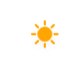
t = 0.00 s
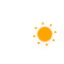
t = 5.00 s
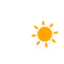
t = 5.75 s
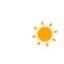
t = 6.50 s
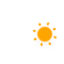
t = 7.25 s
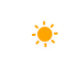
t = 8.38 s

The animated SVG that drew these frames (rendered in a browser with its animation timeline set to each time). Animation: 10 CSS @keyframes rules; frames cover the first 8.38 s, repeats indefinitely.

<?xml version="1.0" encoding="utf-8"?>
<!-- (c) ammap.com | SVG weather icons -->
<svg
    version="1.1"
    xmlns="http://www.w3.org/2000/svg"
    xmlns:xlink="http://www.w3.org/1999/xlink"
    width="64"
    height="64"
    viewbox="0 0 40 60">
    <defs>
        <filter id="blur" width="200%" height="200%">
            <feGaussianBlur in="SourceAlpha" stdDeviation="3"/>
            <feOffset dx="0" dy="4" result="offsetblur"/>
            <feComponentTransfer>
                <feFuncA type="linear" slope="0.05"/>
            </feComponentTransfer>
            <feMerge> 
                <feMergeNode/>
                <feMergeNode in="SourceGraphic"/> 
            </feMerge>
        </filter>
        <style type="text/css"><![CDATA[
/*
** CLOUDS
*/
@keyframes am-weather-cloud-1 {
  0% {
    -webkit-transform: translate(0px,0px);
       -moz-transform: translate(0px,0px);
        -ms-transform: translate(0px,0px);
            transform: translate(0px,0px);
  }

  50% {
    -webkit-transform: translate(10px,0px);
       -moz-transform: translate(10px,0px);
        -ms-transform: translate(10px,0px);
            transform: translate(10px,0px);
  }

  100% {
    -webkit-transform: translate(0px,0px);
       -moz-transform: translate(0px,0px);
        -ms-transform: translate(0px,0px);
            transform: translate(0px,0px);
  }
}

.am-weather-cloud-1 {
  -webkit-animation-name: am-weather-cloud-1;
     -moz-animation-name: am-weather-cloud-1;
          animation-name: am-weather-cloud-1;
  -webkit-animation-duration: 7s;
     -moz-animation-duration: 7s;
          animation-duration: 7s;
  -webkit-animation-timing-function: linear;
     -moz-animation-timing-function: linear;
          animation-timing-function: linear;
  -webkit-animation-iteration-count: infinite;
     -moz-animation-iteration-count: infinite;
          animation-iteration-count: infinite;
}

@keyframes am-weather-cloud-2 {
  0% {
    -webkit-transform: translate(0px,0px);
       -moz-transform: translate(0px,0px);
        -ms-transform: translate(0px,0px);
            transform: translate(0px,0px);
  }

  50% {
    -webkit-transform: translate(2px,0px);
       -moz-transform: translate(2px,0px);
        -ms-transform: translate(2px,0px);
            transform: translate(2px,0px);
  }

  100% {
    -webkit-transform: translate(0px,0px);
       -moz-transform: translate(0px,0px);
        -ms-transform: translate(0px,0px);
            transform: translate(0px,0px);
  }
}

.am-weather-cloud-2 {
  -webkit-animation-name: am-weather-cloud-2;
     -moz-animation-name: am-weather-cloud-2;
          animation-name: am-weather-cloud-2;
  -webkit-animation-duration: 3s;
     -moz-animation-duration: 3s;
          animation-duration: 3s;
  -webkit-animation-timing-function: linear;
     -moz-animation-timing-function: linear;
          animation-timing-function: linear;
  -webkit-animation-iteration-count: infinite;
     -moz-animation-iteration-count: infinite;
          animation-iteration-count: infinite;
}

/*
** SUN
*/
@keyframes am-weather-sun {
  0% {
    -webkit-transform: rotate(0deg);
       -moz-transform: rotate(0deg);
        -ms-transform: rotate(0deg);
            transform: rotate(0deg);
  }

  100% {
    -webkit-transform: rotate(360deg);
       -moz-transform: rotate(360deg);
        -ms-transform: rotate(360deg);
            transform: rotate(360deg);
  }
}

.am-weather-sun {
  -webkit-animation-name: am-weather-sun;
     -moz-animation-name: am-weather-sun;
      -ms-animation-name: am-weather-sun;
          animation-name: am-weather-sun;
  -webkit-animation-duration: 9s;
     -moz-animation-duration: 9s;
      -ms-animation-duration: 9s;
          animation-duration: 9s;
  -webkit-animation-timing-function: linear;
     -moz-animation-timing-function: linear;
      -ms-animation-timing-function: linear;
          animation-timing-function: linear;
  -webkit-animation-iteration-count: infinite;
     -moz-animation-iteration-count: infinite;
      -ms-animation-iteration-count: infinite;
          animation-iteration-count: infinite;
}

@keyframes am-weather-sun-shiny {
  0% {
    stroke-dasharray: 3px 10px;
    stroke-dashoffset: 0px;
  }

  50% {
    stroke-dasharray: 0.1px 10px;
    stroke-dashoffset: -1px;
  }

  100% {
    stroke-dasharray: 3px 10px;
    stroke-dashoffset: 0px;
  }
}

.am-weather-sun-shiny line {
  -webkit-animation-name: am-weather-sun-shiny;
     -moz-animation-name: am-weather-sun-shiny;
      -ms-animation-name: am-weather-sun-shiny;
          animation-name: am-weather-sun-shiny;
  -webkit-animation-duration: 2s;
     -moz-animation-duration: 2s;
      -ms-animation-duration: 2s;
          animation-duration: 2s;
  -webkit-animation-timing-function: linear;
     -moz-animation-timing-function: linear;
      -ms-animation-timing-function: linear;
          animation-timing-function: linear;
  -webkit-animation-iteration-count: infinite;
     -moz-animation-iteration-count: infinite;
      -ms-animation-iteration-count: infinite;
          animation-iteration-count: infinite;
}




/*
** MOON
*/
@keyframes am-weather-moon {
  0% {
    -webkit-transform: rotate(0deg);
       -moz-transform: rotate(0deg);
        -ms-transform: rotate(0deg);
            transform: rotate(0deg);
  }

  50% {
    -webkit-transform: rotate(15deg);
       -moz-transform: rotate(15deg);
        -ms-transform: rotate(15deg);
            transform: rotate(15deg);
  }

  100% {
    -webkit-transform: rotate(0deg);
       -moz-transform: rotate(0deg);
        -ms-transform: rotate(0deg);
            transform: rotate(0deg);
  }
}

.am-weather-moon {
  -webkit-animation-name: am-weather-moon;
     -moz-animation-name: am-weather-moon;
      -ms-animation-name: am-weather-moon;
          animation-name: am-weather-moon;
  -webkit-animation-duration: 6s;
     -moz-animation-duration: 6s;
      -ms-animation-duration: 6s;
          animation-duration: 6s;
  -webkit-animation-timing-function: linear;
     -moz-animation-timing-function: linear;
      -ms-animation-timing-function: linear;
          animation-timing-function: linear;
  -webkit-animation-iteration-count: infinite;
     -moz-animation-iteration-count: infinite;
      -ms-animation-iteration-count: infinite;
          animation-iteration-count: infinite;
  -webkit-transform-origin: 12.5px 15.15px 0; /* TODO FF CENTER ISSUE */
     -moz-transform-origin: 12.5px 15.15px 0; /* TODO FF CENTER ISSUE */
      -ms-transform-origin: 12.5px 15.15px 0; /* TODO FF CENTER ISSUE */
          transform-origin: 12.5px 15.15px 0; /* TODO FF CENTER ISSUE */
}

@keyframes am-weather-moon-star-1 {
  0% {
    opacity: 0;
  }

  100% {
    opacity: 1;
  }
}

.am-weather-moon-star-1 {
  -webkit-animation-name: am-weather-moon-star-1;
     -moz-animation-name: am-weather-moon-star-1;
      -ms-animation-name: am-weather-moon-star-1;
          animation-name: am-weather-moon-star-1;
  -webkit-animation-delay: 3s;
     -moz-animation-delay: 3s;
      -ms-animation-delay: 3s;
          animation-delay: 3s;
  -webkit-animation-duration: 5s;
     -moz-animation-duration: 5s;
      -ms-animation-duration: 5s;
          animation-duration: 5s;
  -webkit-animation-timing-function: linear;
     -moz-animation-timing-function: linear;
      -ms-animation-timing-function: linear;
          animation-timing-function: linear;
  -webkit-animation-iteration-count: 1;
     -moz-animation-iteration-count: 1;
      -ms-animation-iteration-count: 1;
          animation-iteration-count: 1;
}

@keyframes am-weather-moon-star-2 {
  0% {
    opacity: 0;
  }

  100% {
    opacity: 1;
  }
}

.am-weather-moon-star-2 {
  -webkit-animation-name: am-weather-moon-star-2;
     -moz-animation-name: am-weather-moon-star-2;
      -ms-animation-name: am-weather-moon-star-2;
          animation-name: am-weather-moon-star-2;
  -webkit-animation-delay: 5s;
     -moz-animation-delay: 5s;
      -ms-animation-delay: 5s;
          animation-delay: 5s;
  -webkit-animation-duration: 4s;
     -moz-animation-duration: 4s;
      -ms-animation-duration: 4s;
          animation-duration: 4s;
  -webkit-animation-timing-function: linear;
     -moz-animation-timing-function: linear;
      -ms-animation-timing-function: linear;
          animation-timing-function: linear;
  -webkit-animation-iteration-count: 1;
     -moz-animation-iteration-count: 1;
      -ms-animation-iteration-count: 1;
          animation-iteration-count: 1;
}

/*
** RAIN
*/
@keyframes am-weather-rain {
  0% {
    stroke-dashoffset: 0;
  }

  100% {
    stroke-dashoffset: -100;
  }
}

.am-weather-rain-1 {
  -webkit-animation-name: am-weather-rain;
     -moz-animation-name: am-weather-rain;
      -ms-animation-name: am-weather-rain;
          animation-name: am-weather-rain;
  -webkit-animation-duration: 8s;
     -moz-animation-duration: 8s;
      -ms-animation-duration: 8s;
          animation-duration: 8s;
  -webkit-animation-timing-function: linear;
     -moz-animation-timing-function: linear;
      -ms-animation-timing-function: linear;
          animation-timing-function: linear;
  -webkit-animation-iteration-count: infinite;
     -moz-animation-iteration-count: infinite;
      -ms-animation-iteration-count: infinite;
          animation-iteration-count: infinite;
}

.am-weather-rain-2 {
  -webkit-animation-name: am-weather-rain;
     -moz-animation-name: am-weather-rain;
      -ms-animation-name: am-weather-rain;
          animation-name: am-weather-rain;
  -webkit-animation-delay: 0.25s;
     -moz-animation-delay: 0.25s;
      -ms-animation-delay: 0.25s;
          animation-delay: 0.25s;
  -webkit-animation-duration: 8s;
     -moz-animation-duration: 8s;
      -ms-animation-duration: 8s;
          animation-duration: 8s;
  -webkit-animation-timing-function: linear;
     -moz-animation-timing-function: linear;
      -ms-animation-timing-function: linear;
          animation-timing-function: linear;
  -webkit-animation-iteration-count: infinite;
     -moz-animation-iteration-count: infinite;
      -ms-animation-iteration-count: infinite;
          animation-iteration-count: infinite;
}


/*
** SNOW
*/
@keyframes am-weather-snow {
  0% {
    -webkit-transform: translateX(0) translateY(0);
       -moz-transform: translateX(0) translateY(0);
        -ms-transform: translateX(0) translateY(0);
            transform: translateX(0) translateY(0);
  }

  33.33% {
    -webkit-transform: translateX(-1.2px) translateY(2px);
       -moz-transform: translateX(-1.2px) translateY(2px);
        -ms-transform: translateX(-1.2px) translateY(2px);
            transform: translateX(-1.2px) translateY(2px);
  }

  66.66% {
    -webkit-transform: translateX(1.4px) translateY(4px);
       -moz-transform: translateX(1.4px) translateY(4px);
        -ms-transform: translateX(1.4px) translateY(4px);
            transform: translateX(1.4px) translateY(4px);
    opacity: 1;
  }

  100% {
    -webkit-transform: translateX(-1.6px) translateY(6px);
       -moz-transform: translateX(-1.6px) translateY(6px);
        -ms-transform: translateX(-1.6px) translateY(6px);
            transform: translateX(-1.6px) translateY(6px);
    opacity: 0;
  }
}

@keyframes am-weather-snow-reverse {
  0% {
    -webkit-transform: translateX(0) translateY(0);
       -moz-transform: translateX(0) translateY(0);
        -ms-transform: translateX(0) translateY(0);
            transform: translateX(0) translateY(0);
  }

  33.33% {
    -webkit-transform: translateX(1.2px) translateY(2px);
       -moz-transform: translateX(1.2px) translateY(2px);
        -ms-transform: translateX(1.2px) translateY(2px);
            transform: translateX(1.2px) translateY(2px);
  }

  66.66% {
    -webkit-transform: translateX(-1.4px) translateY(4px);
       -moz-transform: translateX(-1.4px) translateY(4px);
        -ms-transform: translateX(-1.4px) translateY(4px);
            transform: translateX(-1.4px) translateY(4px);
    opacity: 1;
  }

  100% {
    -webkit-transform: translateX(1.6px) translateY(6px);
       -moz-transform: translateX(1.6px) translateY(6px);
        -ms-transform: translateX(1.6px) translateY(6px);
            transform: translateX(1.6px) translateY(6px);
    opacity: 0;
  }
}

.am-weather-snow-1 {
  -webkit-animation-name: am-weather-snow;
     -moz-animation-name: am-weather-snow;
      -ms-animation-name: am-weather-snow;
          animation-name: am-weather-snow;
  -webkit-animation-duration: 2s;
     -moz-animation-duration: 2s;
      -ms-animation-duration: 2s;
          animation-duration: 2s;
  -webkit-animation-timing-function: linear;
     -moz-animation-timing-function: linear;
      -ms-animation-timing-function: linear;
          animation-timing-function: linear;
  -webkit-animation-iteration-count: infinite;
     -moz-animation-iteration-count: infinite;
      -ms-animation-iteration-count: infinite;
          animation-iteration-count: infinite;
}

.am-weather-snow-2 {
  -webkit-animation-name: am-weather-snow;
     -moz-animation-name: am-weather-snow;
      -ms-animation-name: am-weather-snow;
          animation-name: am-weather-snow;
  -webkit-animation-delay: 1.2s;
     -moz-animation-delay: 1.2s;
      -ms-animation-delay: 1.2s;
          animation-delay: 1.2s;
  -webkit-animation-duration: 2s;
     -moz-animation-duration: 2s;
      -ms-animation-duration: 2s;
          animation-duration: 2s;
  -webkit-animation-timing-function: linear;
     -moz-animation-timing-function: linear;
      -ms-animation-timing-function: linear;
          animation-timing-function: linear;
  -webkit-animation-iteration-count: infinite;
     -moz-animation-iteration-count: infinite;
      -ms-animation-iteration-count: infinite;
          animation-iteration-count: infinite;
}

.am-weather-snow-3 {
  -webkit-animation-name: am-weather-snow-reverse;
     -moz-animation-name: am-weather-snow-reverse;
      -ms-animation-name: am-weather-snow-reverse;
          animation-name: am-weather-snow-reverse;
  -webkit-animation-duration: 2s;
     -moz-animation-duration: 2s;
      -ms-animation-duration: 2s;
          animation-duration: 2s;
  -webkit-animation-timing-function: linear;
     -moz-animation-timing-function: linear;
      -ms-animation-timing-function: linear;
          animation-timing-function: linear;
  -webkit-animation-iteration-count: infinite;
     -moz-animation-iteration-count: infinite;
      -ms-animation-iteration-count: infinite;
          animation-iteration-count: infinite;
}

/*
** EASING
*/
.am-weather-easing-ease-in-out {
  -webkit-animation-timing-function: ease-in-out;
     -moz-animation-timing-function: ease-in-out;
      -ms-animation-timing-function: ease-in-out;
          animation-timing-function: ease-in-out;
}

        ]]></style>
    </defs>
    <g filter="url(#blur)" id="day">
        <g transform="translate(32,32)">
            <g class="am-weather-sun am-weather-sun-shiny am-weather-easing-ease-in-out">
                <g>
                    <line fill="none" stroke="orange" stroke-linecap="round" stroke-width="2" transform="translate(0,9)" x1="0" x2="0" y1="0" y2="3" />
                </g>
                <g transform="rotate(45)">
                    <line fill="none" stroke="orange" stroke-linecap="round" stroke-width="2" transform="translate(0,9)" x1="0" x2="0" y1="0" y2="3" />
                </g>
                <g transform="rotate(90)">
                    <line fill="none" stroke="orange" stroke-linecap="round" stroke-width="2" transform="translate(0,9)" x1="0" x2="0" y1="0" y2="3" />
                </g>
                <g transform="rotate(135)">
                    <line fill="none" stroke="orange" stroke-linecap="round" stroke-width="2" transform="translate(0,9)" x1="0" x2="0" y1="0" y2="3" />
                </g>
                <g transform="rotate(180)">
                    <line fill="none" stroke="orange" stroke-linecap="round" stroke-width="2" transform="translate(0,9)" x1="0" x2="0" y1="0" y2="3" />
                </g>
                <g transform="rotate(225)">
                    <line fill="none" stroke="orange" stroke-linecap="round" stroke-width="2" transform="translate(0,9)" x1="0" x2="0" y1="0" y2="3" />
                </g>
                <g transform="rotate(270)">
                    <line fill="none" stroke="orange" stroke-linecap="round" stroke-width="2" transform="translate(0,9)" x1="0" x2="0" y1="0" y2="3" />
                </g>
                <g transform="rotate(315)">
                    <line fill="none" stroke="orange" stroke-linecap="round" stroke-width="2" transform="translate(0,9)" x1="0" x2="0" y1="0" y2="3" />
                </g>
            </g>
            <circle cx="0" cy="0" fill="orange" r="6" stroke="orange" stroke-width="2"/>
        </g>
    </g>
</svg>